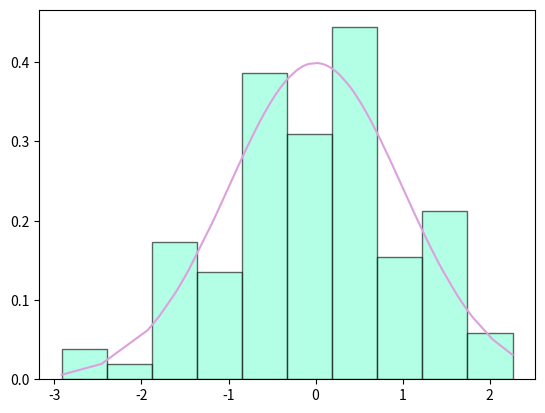

Write Python code to recreate this figure.
import numpy as np
import matplotlib.pyplot as plt

# 生成正态分布数据
mean = 0
std = 1
num_samples = 100
data = np.random.normal(mean, std, num_samples)

# 绘制直方图
plt.hist(data, bins=10, density=True, alpha=0.6, color='Aquamarine', edgecolor='k')

# 绘制分布函数
plt.plot(np.sort(data), 1/(std * np.sqrt(2 * np.pi)) * np.exp( - (np.sort(data) - mean)**2 / (2 * std**2) ), color='Plum')

# 显示图像
plt.show()